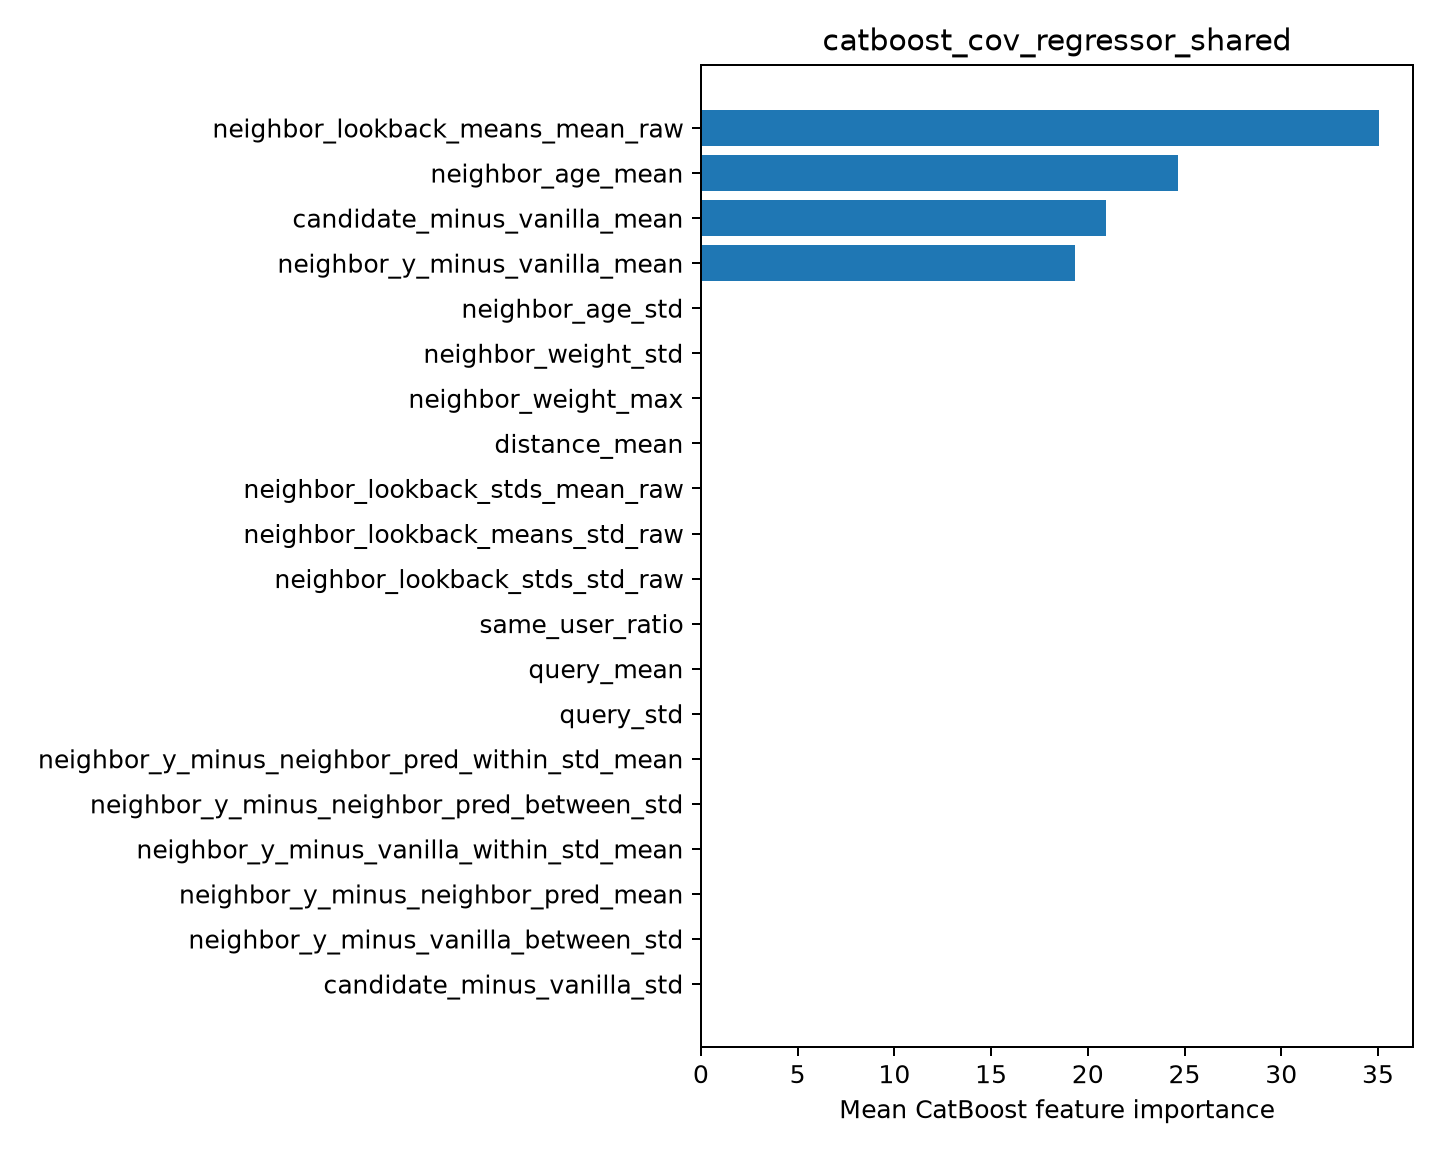

The table this chart was drawn from, first rows:
feature, importance
neighbor_lookback_means_mean_raw, 35.06
neighbor_age_mean, 24.64
candidate_minus_vanilla_mean, 20.95
neighbor_y_minus_vanilla_mean, 19.36
neighbor_age_std, 0.0
neighbor_weight_std, 0.0
neighbor_weight_max, 0.0
distance_mean, 0.0
neighbor_lookback_stds_mean_raw, 0.0
neighbor_lookback_means_std_raw, 0.0
neighbor_lookback_stds_std_raw, 0.0
same_user_ratio, 0.0
query_mean, 0.0
query_std, 0.0
neighbor_y_minus_neighbor_pred_within_st…, 0.0
neighbor_y_minus_neighbor_pred_between_s…, 0.0
neighbor_y_minus_vanilla_within_std_mean, 0.0
neighbor_y_minus_neighbor_pred_mean, 0.0
neighbor_y_minus_vanilla_between_std, 0.0
candidate_minus_vanilla_std, 0.0
